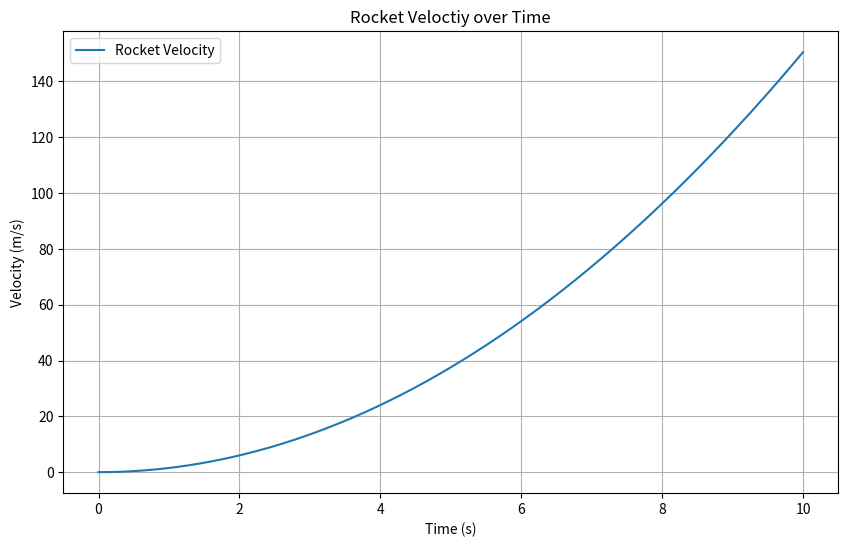

This figure's Python source:
import numpy as np
import matplotlib.pyplot as plt
import scipy as sp
from scipy.integrate import solve_ivp

# Define rocker parameters
v_e = 3000 # Effective exhause veloctiy (m/s)
m_initial = 100 # Initial total mass of the rocker (kg)
delta_m = 0.1 # Mass flow rate(kg/s)

# Define time range for integration
t_span = (0, 10)

def rocker_equation(t, v):
    delta_v = v_e * np.log(m_initial / (m_initial - delta_m * t))
    return delta_v 

solution = solve_ivp(rocker_equation, t_span, [0], dense_output=True)
t_eval = np.linspace(0, 10, 1000)
v = solution.sol(t_eval)

plt.figure(figsize=(10, 6))
plt.plot(t_eval, v[0], label='Rocket Velocity')
plt.xlabel('Time (s)')
plt.ylabel('Velocity (m/s)')
plt.title('Rocket Veloctiy over Time')
plt.grid(True)
plt.legend()
plt.show()
